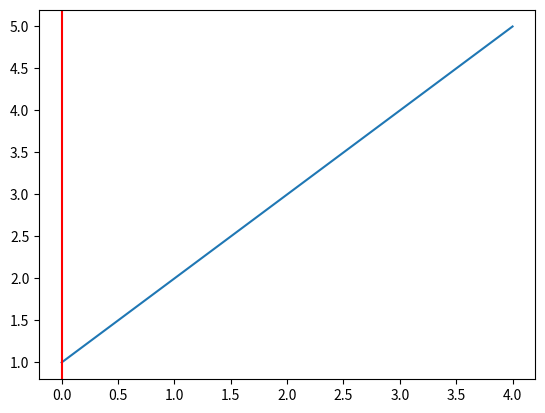

The matplotlib source for this figure:
import matplotlib.pyplot as plt
import matplotlib.widgets as widgets

# Создаем график
fig, ax = plt.subplots()
ax.plot([1, 2, 3, 4, 5])

# Создаем вертикальную линию
vline = ax.axvline(x=0, color='red')

# Создаем окно с координатами точки
annot = ax.annotate('', xy=(0, 0), xytext=(10, 10), textcoords='offset points',
                    bbox=dict(boxstyle='round', fc='0.8'), arrowprops=dict(arrowstyle='->'))

# Функция, которая обновляет положение вертикальной линии и окна с координатами точки
def update(event):
    if event.inaxes == ax:
        x = event.xdata
        if x is not None:
            vline.set_xdata([x])
            annot.xy = (x, event.ydata)
            annot.set_text(f'({x:.2f}, {event.ydata:.2f})')
            fig.canvas.draw_idle()

# Функция, которая фиксирует положение вертикальной линии и окна с координатами точки при клике
def click(event):
    if event.inaxes == ax:
        x = event.xdata
        y = event.ydata
        vline.set_xdata([x])
        annot.xy = (x, y)
        annot.set_text(f'({x:.2f}, {y:.2f})')
        fig.canvas.draw_idle()
        print(f'Клик по точке ({x:.2f}, {y:.2f})')

# Подключаем функции к событиям мыши
fig.canvas.mpl_connect('motion_notify_event', update)
fig.canvas.mpl_connect('button_press_event', click)

plt.show()